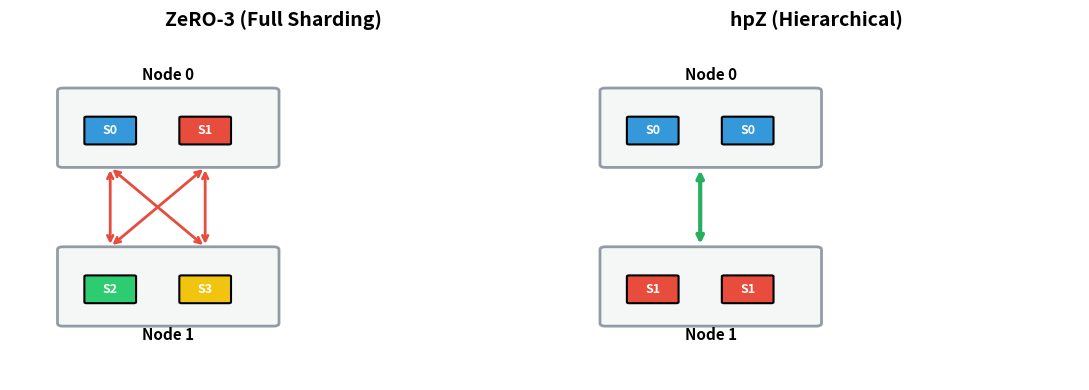

The script that saved this image: (Note: this script raises an exception after producing the figure.)
"""
hpZ (Hierarchical Partitioning): ZeRO-3 vs hpZ communication pattern.
Shows how hpZ reduces inter-node communication.
"""
import os
import matplotlib.pyplot as plt
import matplotlib.patches as patches

COLORS = {
    "shard_colors": ["#3498db", "#e74c3c", "#2ecc71", "#f1c40f"],
    "node_border": "#2c3e50",
    "node": "#ecf0f1",
    "nvlink": "#27ae60",
    "infiniband": "#e74c3c",
    "text": "#2c3e50",
}

def draw_gpu(ax, x, y, label, color, size=0.4):
    rect = patches.FancyBboxPatch(
        (x - size/2, y - size/2), size, size,
        boxstyle="round,pad=0.02",
        linewidth=1.5, edgecolor="black", facecolor=color
    )
    ax.add_patch(rect)
    ax.text(x, y, label, ha="center", va="center", fontsize=9, fontweight="bold", color="white")

def panel_zero3(ax):
    ax.set_xlim(0, 5)
    ax.set_ylim(-0.5, 5.5)
    ax.axis("off")
    ax.set_title("ZeRO-3 (Full Sharding)", fontsize=14, fontweight="bold", pad=10)
    
    # Two nodes with more vertical spacing
    node_w, node_h = 2.0, 1.3
    
    # Node 0 (top)
    node0 = patches.FancyBboxPatch(
        (0.5, 3.3), node_w, node_h,
        boxstyle="round,pad=0.05",
        linewidth=2, edgecolor=COLORS["node_border"], facecolor=COLORS["node"], alpha=0.5
    )
    ax.add_patch(node0)
    ax.text(1.5, 4.8, "Node 0", ha="center", fontsize=11, fontweight="bold")
    
    # GPUs in Node 0 - each has different shard (2 GPUs)
    for i in range(2):
        draw_gpu(ax, 0.95 + i * 0.9, 3.9, f"S{i}", COLORS["shard_colors"][i], size=0.45)
    
    # Node 1 (bottom)
    node1 = patches.FancyBboxPatch(
        (0.5, 0.5), node_w, node_h,
        boxstyle="round,pad=0.05",
        linewidth=2, edgecolor=COLORS["node_border"], facecolor=COLORS["node"], alpha=0.5
    )
    ax.add_patch(node1)
    ax.text(1.5, 0.2, "Node 1", ha="center", fontsize=11, fontweight="bold")
    
    # GPUs in Node 1 - each has different shard (2 GPUs)
    for i in range(2):
        draw_gpu(ax, 0.95 + i * 0.9, 1.1, f"S{i+2}", COLORS["shard_colors"][i+2], size=0.45)
    
    # Inter-node communication arrows - all GPUs communicate with each other
    # Arrows between GPUs in Node 0 and Node 1
    ax.annotate("", xy=(0.95, 3.25), xytext=(0.95, 1.85),
                arrowprops=dict(arrowstyle="<->", color=COLORS["infiniband"], lw=2))
    ax.annotate("", xy=(1.85, 3.25), xytext=(1.85, 1.85),
                arrowprops=dict(arrowstyle="<->", color=COLORS["infiniband"], lw=2))
    ax.annotate("", xy=(0.95, 3.25), xytext=(1.85, 1.85),
                arrowprops=dict(arrowstyle="<->", color=COLORS["infiniband"], lw=2))
    ax.annotate("", xy=(1.85, 3.25), xytext=(0.95, 1.85),
                arrowprops=dict(arrowstyle="<->", color=COLORS["infiniband"], lw=2))

def panel_hpz(ax):
    ax.set_xlim(0, 5)
    ax.set_ylim(-0.5, 5.5)
    ax.axis("off")
    ax.set_title("hpZ (Hierarchical)", fontsize=14, fontweight="bold", pad=10)
    
    node_w, node_h = 2.0, 1.3
    
    # Node 0 - all GPUs have same shard (S0)
    node0 = patches.FancyBboxPatch(
        (0.5, 3.3), node_w, node_h,
        boxstyle="round,pad=0.05",
        linewidth=2, edgecolor=COLORS["node_border"], facecolor=COLORS["node"], alpha=0.5
    )
    ax.add_patch(node0)
    ax.text(1.5, 4.8, "Node 0", ha="center", fontsize=11, fontweight="bold")
    
    # All GPUs in Node 0 have same shard (replicated) - 2 GPUs
    for i in range(2):
        draw_gpu(ax, 0.95 + i * 0.9, 3.9, f"S0", COLORS["shard_colors"][0], size=0.45)
    
    # Node 1 - all GPUs have same shard (S1)
    node1 = patches.FancyBboxPatch(
        (0.5, 0.5), node_w, node_h,
        boxstyle="round,pad=0.05",
        linewidth=2, edgecolor=COLORS["node_border"], facecolor=COLORS["node"], alpha=0.5
    )
    ax.add_patch(node1)
    ax.text(1.5, 0.2, "Node 1", ha="center", fontsize=11, fontweight="bold")
    
    # All GPUs in Node 1 have same shard - 2 GPUs
    for i in range(2):
        draw_gpu(ax, 0.95 + i * 0.9, 1.1, f"S1", COLORS["shard_colors"][1], size=0.45)
    
    # Inter-node communication - only one arrow between nodes
    ax.annotate("", xy=(1.4, 3.25), xytext=(1.4, 1.85),
                arrowprops=dict(arrowstyle="<->", color=COLORS["nvlink"], lw=3))

def main():
    fig, (ax1, ax2) = plt.subplots(1, 2, figsize=(11, 4))
    
    panel_zero3(ax1)
    panel_hpz(ax2)
    
    plt.tight_layout()
    
    script_dir = os.path.dirname(os.path.abspath(__file__))
    script_name = os.path.splitext(os.path.basename(__file__))[0]
    output_path = os.path.join(script_dir, f"{script_name}.png")
    plt.savefig(
        output_path,
        dpi=300,
        bbox_inches="tight",
        facecolor="white",
        edgecolor="none",
        pad_inches=0.08,
    )
    print(f"Saved figure to: {output_path}")
    plt.close()

if __name__ == "__main__":
    main()
